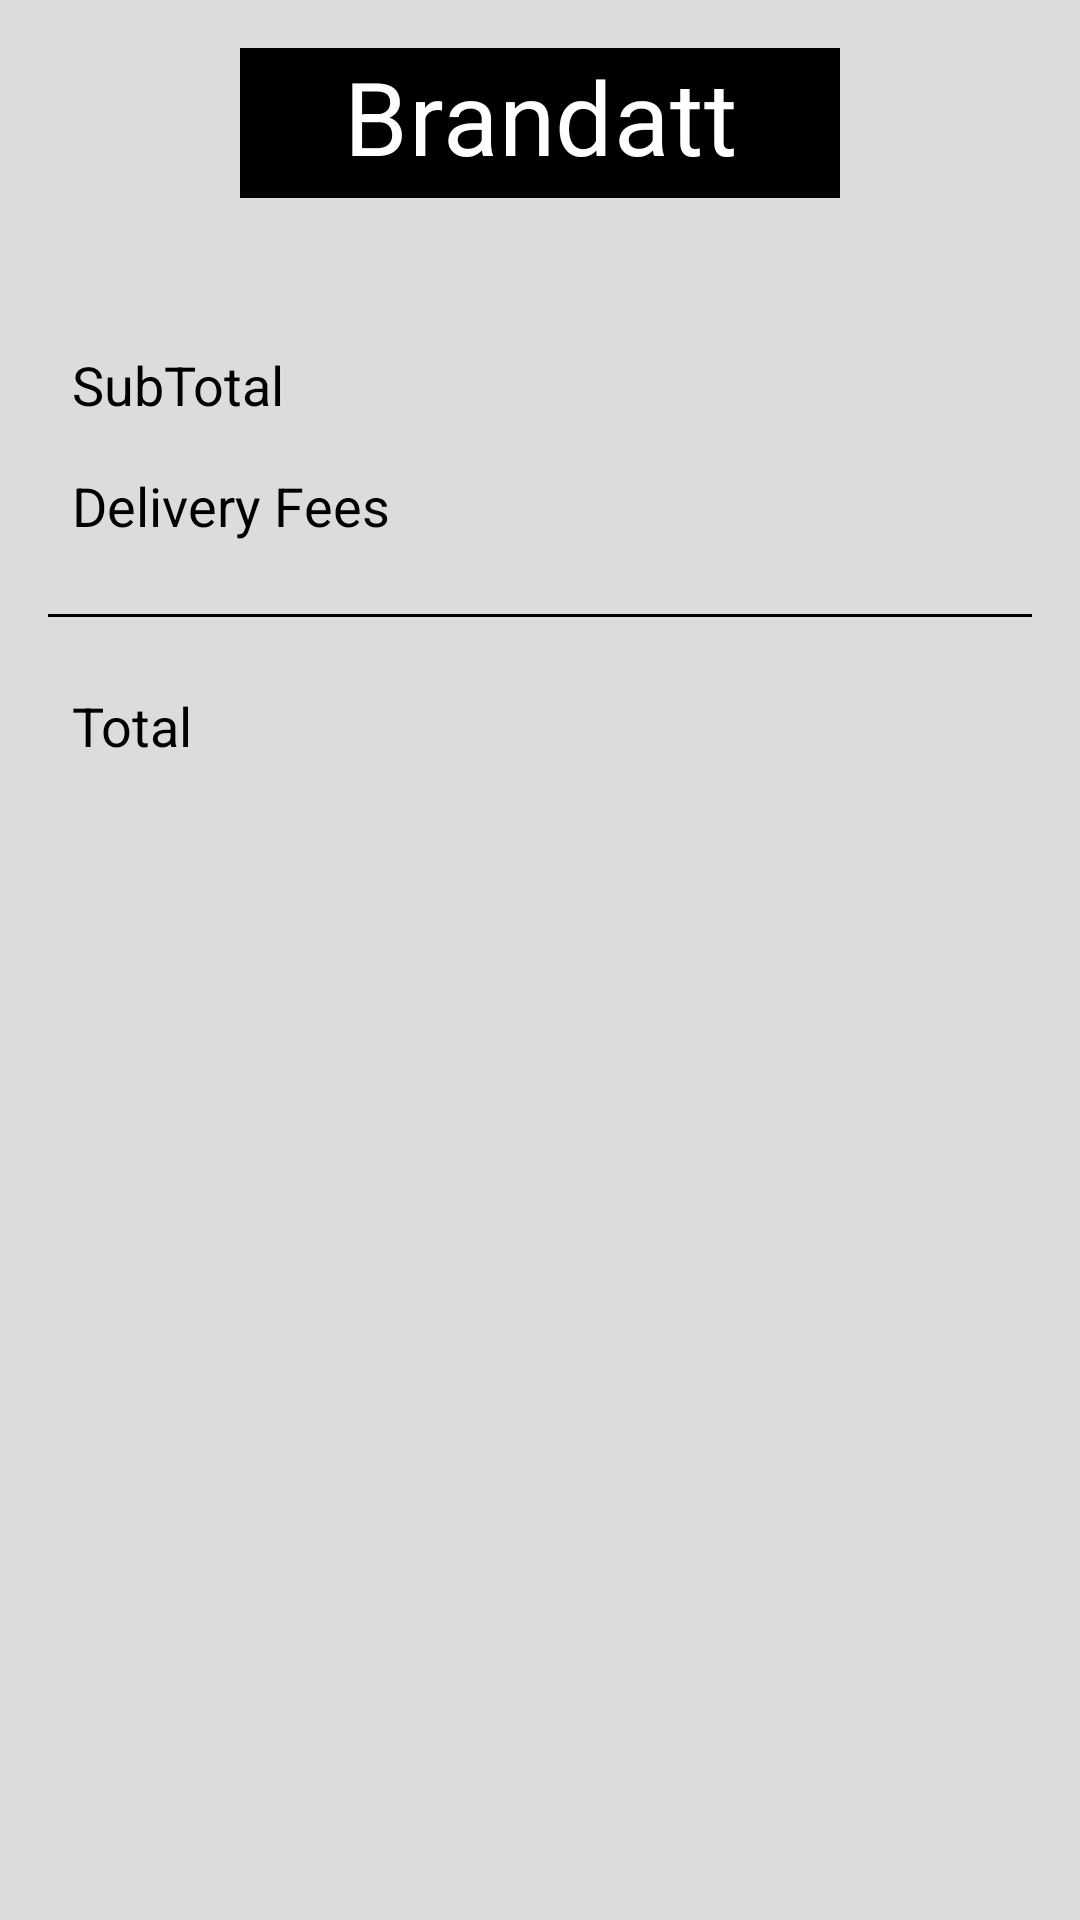

Produce the Android XML layout that renders to this screen, including the resource entries it uses.
<!-- AndroidManifest.xml: application theme Theme.InvoiceCreator -->
<!-- res/layout/layout_invoice.xml -->
<?xml version="1.0" encoding="utf-8"?>
<androidx.constraintlayout.widget.ConstraintLayout xmlns:android="http://schemas.android.com/apk/res/android"
    xmlns:app="http://schemas.android.com/apk/res-auto"
    xmlns:tools="http://schemas.android.com/tools"
    android:layout_width="385dp"
    android:layout_height="wrap_content"
    android:paddingBottom="16dp"
    android:background="#DCDCDC"
    >

    <androidx.appcompat.widget.AppCompatTextView
        android:id="@+id/appCompatTextView"
        style="@style/TextAppearance.MaterialComponents.Headline4"
        android:layout_width="200dp"
        android:layout_height="50dp"
        android:layout_marginTop="16dp"
        android:textColor="@color/white"
        android:text="Brandatt"
        android:textAlignment="center"
        android:background="@color/black"
        app:layout_constraintEnd_toEndOf="parent"
        app:layout_constraintStart_toStartOf="parent"
        app:layout_constraintTop_toTopOf="parent"
        app:srcCompat="@drawable/splash_logo" />

    <androidx.appcompat.widget.AppCompatTextView
        android:id="@+id/appCompatTextView2"
        android:layout_width="wrap_content"
        android:layout_height="wrap_content"
        android:layout_marginStart="24dp"
        android:layout_marginTop="50dp"
        android:text="SubTotal"
        android:textColor="@color/black"
        android:textSize="18sp"
        app:layout_constraintStart_toStartOf="parent"
        app:layout_constraintTop_toBottomOf="@+id/appCompatTextView" />

    <androidx.appcompat.widget.AppCompatTextView
        android:id="@+id/appCompatTextView7"
        android:layout_width="wrap_content"
        android:layout_height="wrap_content"
        android:layout_marginStart="24dp"
        android:layout_marginTop="16dp"
        android:text="Delivery Fees"
        android:textColor="@color/black"
        android:textSize="18sp"
        app:layout_constraintStart_toStartOf="parent"
        app:layout_constraintTop_toBottomOf="@+id/appCompatTextView2" />

    <androidx.appcompat.widget.AppCompatTextView
        android:id="@+id/text_view_sub_total"
        android:layout_width="wrap_content"
        android:layout_height="wrap_content"
        android:layout_marginEnd="24dp"
        android:textColor="@color/black"
        android:textSize="18sp"
        app:layout_constraintBottom_toBottomOf="@+id/appCompatTextView2"
        app:layout_constraintEnd_toEndOf="parent"
        app:layout_constraintTop_toTopOf="@+id/appCompatTextView2"
        tools:text="12 JOD" />

    <androidx.appcompat.widget.AppCompatTextView
        android:id="@+id/text_view_delivery_fees"
        android:layout_width="wrap_content"
        android:layout_height="wrap_content"
        android:layout_marginEnd="24dp"
        android:textColor="@color/black"
        android:textSize="18sp"
        app:layout_constraintBottom_toBottomOf="@+id/appCompatTextView7"
        app:layout_constraintEnd_toEndOf="parent"
        app:layout_constraintTop_toTopOf="@+id/appCompatTextView7"
        tools:text="2 JOD" />

    <View
        android:id="@+id/line"
        android:layout_width="match_parent"
        android:layout_height="1dp"
        android:layout_marginStart="16dp"
        android:layout_marginTop="24dp"
        android:layout_marginEnd="16dp"
        android:background="@color/black"
        app:layout_constraintEnd_toEndOf="parent"
        app:layout_constraintStart_toStartOf="parent"
        app:layout_constraintTop_toBottomOf="@+id/appCompatTextView7" />

    <androidx.appcompat.widget.AppCompatTextView
        android:id="@+id/appCompatTextView3"
        android:layout_width="wrap_content"
        android:layout_height="wrap_content"
        android:layout_marginStart="24dp"
        android:layout_marginTop="24dp"
        android:text="Total"
        android:textColor="@color/black"
        android:textSize="18sp"
        app:layout_constraintStart_toStartOf="parent"
        app:layout_constraintTop_toBottomOf="@+id/line" />


    <androidx.appcompat.widget.AppCompatTextView
        android:id="@+id/text_view_total"
        android:layout_width="wrap_content"
        android:layout_height="wrap_content"
        android:layout_marginEnd="24dp"
        android:textColor="@color/black"
        android:textSize="18sp"
        app:layout_constraintBottom_toBottomOf="@+id/appCompatTextView3"
        app:layout_constraintEnd_toEndOf="parent"
        app:layout_constraintTop_toTopOf="@+id/appCompatTextView3"
        tools:text="13 JOD" />

</androidx.constraintlayout.widget.ConstraintLayout>
<!-- resources referenced by this layout -->
<resources>
  <!-- drawable splash_logo: jpg bitmap (drawable, 70163 bytes) -->
  <style name="Theme.InvoiceCreator" parent="Theme.MaterialComponents.DayNight.DarkActionBar">
          
          <item name="colorPrimary">@color/purple_500</item>
          <item name="colorPrimaryVariant">@color/purple_700</item>
          <item name="colorOnPrimary">@color/white</item>
          
          <item name="colorSecondary">@color/teal_200</item>
          <item name="colorSecondaryVariant">@color/teal_700</item>
          <item name="colorOnSecondary">@color/black</item>
          
          <item name="android:statusBarColor">?attr/colorPrimaryVariant</item>
          
      </style>
  <!-- not gathered from this repository: default colours our renderer supplied (Android Studio template values) -->
  <color name="purple_500">#FF6200EE</color>
  <color name="purple_700">#FF3700B3</color>
  <color name="teal_200">#FF03DAC5</color>
  <color name="teal_700">#FF018786</color>
  <color name="black">#FF000000</color>
  <color name="white">#FFFFFFFF</color>
</resources>
